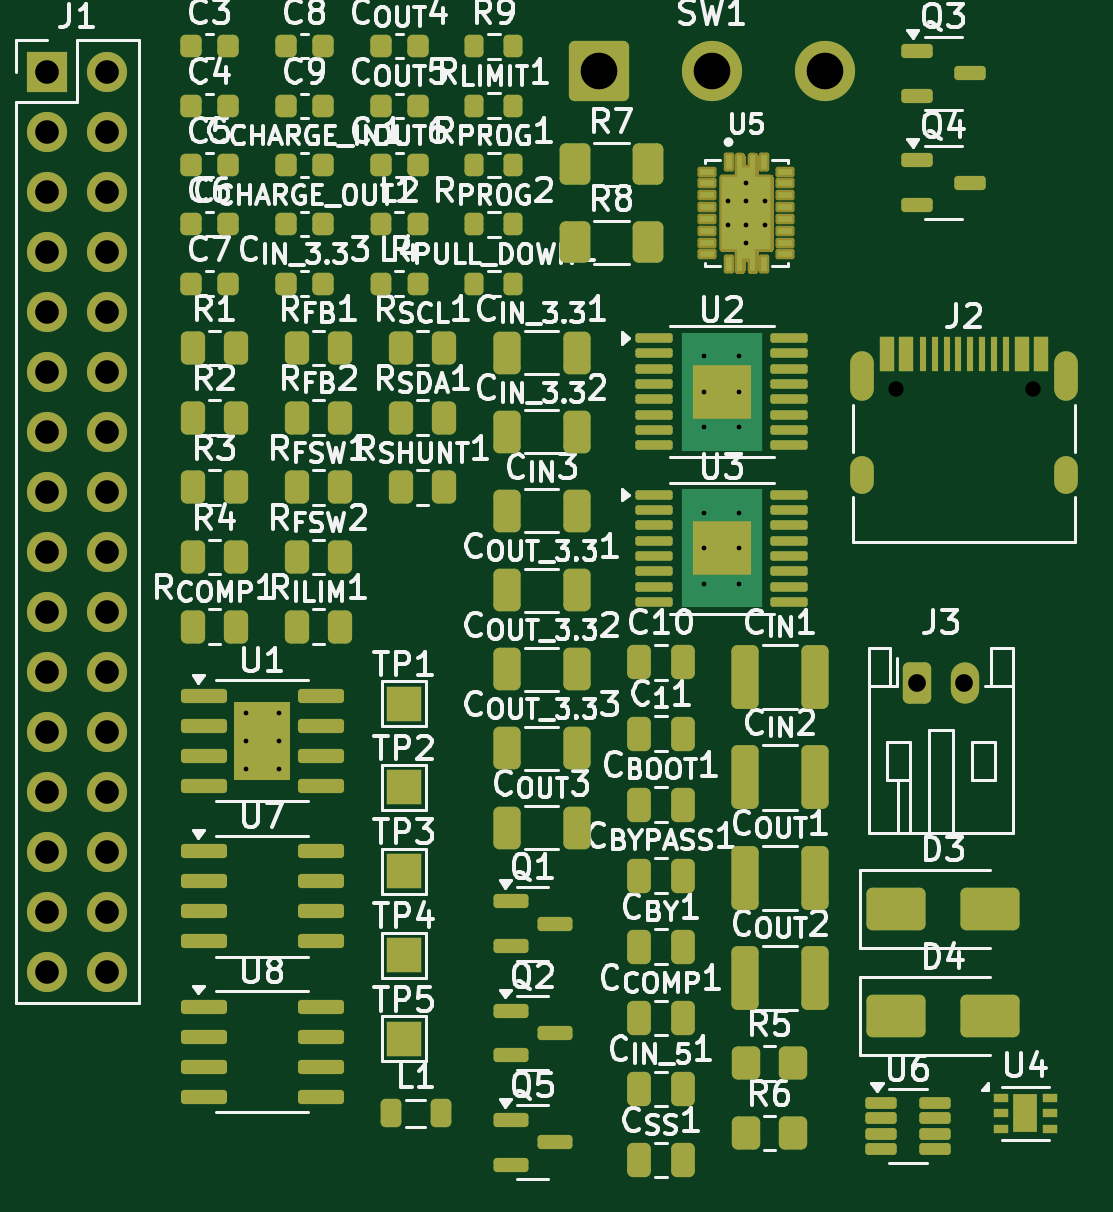
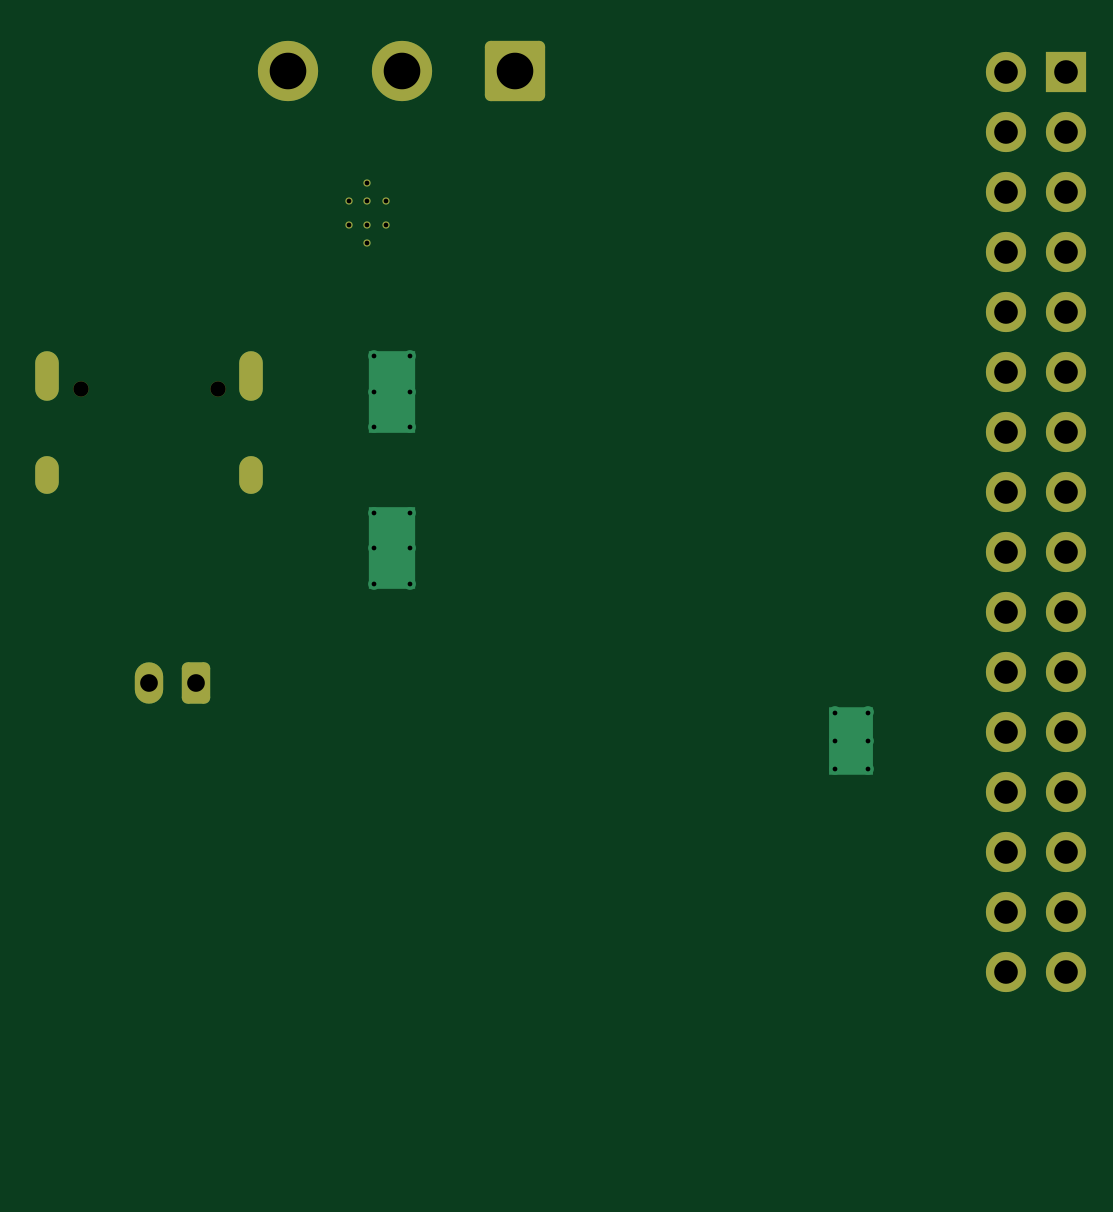
Circuit board: 9 layer files. Board 43.1 x 47.3 mm.
- bottom_copper: -CuBottom.gbr (5688 bytes)
- top_copper: -CuTop.gbr (32168 bytes)
- outline: -EdgeCuts.gbr (416 bytes)
- bottom_mask: -MaskBottom.gbr (2825 bytes)
- top_mask: -MaskTop.gbr (42066 bytes)
- drill: -NPTH.drl (362 bytes)
- drill: -PTH.drl (1762 bytes)
- bottom_silk: -SilkBottom.gbr (2835 bytes)
- top_silk: -SilkTop.gbr (213540 bytes)

=== bottom_copper: -CuBottom.gbr (5688 bytes, source omitted) ===
=== top_copper: -CuTop.gbr (32168 bytes, source omitted) ===
=== outline: -EdgeCuts.gbr ===
%TF.GenerationSoftware,KiCad,Pcbnew,9.0.0*%
%TF.CreationDate,2025-03-28T14:04:11+02:00*%
%TF.ProjectId,,58585858-5858-4585-9858-585858585858,rev?*%
%TF.SameCoordinates,Original*%
%TF.FileFunction,Profile,NP*%
%FSLAX46Y46*%
G04 Gerber Fmt 4.6, Leading zero omitted, Abs format (unit mm)*
G04 Created by KiCad (PCBNEW 9.0.0) date 2025-03-28 14:04:11*
%MOMM*%
%LPD*%
G01*
G04 APERTURE LIST*
G04 APERTURE END LIST*
M02*

=== bottom_mask: -MaskBottom.gbr (2825 bytes, source withheld) ===
=== top_mask: -MaskTop.gbr (42066 bytes, source omitted) ===
=== drill: -NPTH.drl ===
M48
; DRILL file {KiCad 9.0.0} date 2025-03-28T14:04:11+0200
; FORMAT={-:-/ absolute / inch / decimal}
; #@! TF.CreationDate,2025-03-28T14:04:11+02:00
; #@! TF.GenerationSoftware,Kicad,Pcbnew,9.0.0
; #@! TF.FileFunction,NonPlated,1,2,NPTH
FMAT,2
INCH
; #@! TA.AperFunction,NonPlated,NPTH,ComponentDrill
T1C0.0256
%
G90
G05
T1
X6.8543Y-3.1437
X7.0819Y-3.1437
M30

=== drill: -PTH.drl ===
M48
; DRILL file {KiCad 9.0.0} date 2025-03-28T14:04:11+0200
; FORMAT={-:-/ absolute / inch / decimal}
; #@! TF.CreationDate,2025-03-28T14:04:11+02:00
; #@! TF.GenerationSoftware,Kicad,Pcbnew,9.0.0
; #@! TF.FileFunction,Plated,1,2,PTH
FMAT,2
INCH
; #@! TA.AperFunction,Plated,PTH,ComponentDrill
T1C0.0079
; #@! TA.AperFunction,Plated,PTH,ComponentDrill
T2C0.0236
; #@! TA.AperFunction,Plated,PTH,ComponentDrill
T3C0.0295
; #@! TA.AperFunction,Plated,PTH,ComponentDrill
T4C0.0394
; #@! TA.AperFunction,Plated,PTH,ComponentDrill
T5C0.0610
%
G90
G05
T1
X5.7705Y-3.6835
X5.7705Y-3.7307
X5.7705Y-3.778
X5.8256Y-3.6835
X5.8256Y-3.7307
X5.8256Y-3.778
X6.5344Y-3.0896
X6.5344Y-3.1486
X6.5344Y-3.2077
X6.5344Y-3.351
X6.5344Y-3.41
X6.5344Y-3.4691
X6.5742Y-2.8303
X6.5742Y-2.8717
X6.5935Y-3.0896
X6.5935Y-3.1486
X6.5935Y-3.2077
X6.5935Y-3.351
X6.5935Y-3.41
X6.5935Y-3.4691
X6.6047Y-2.8008
X6.6047Y-2.8303
X6.6047Y-2.8717
X6.6047Y-2.9012
X6.6352Y-2.8303
X6.6352Y-2.8717
T3
X6.8898Y-3.6343
X6.9685Y-3.6343
T4
X5.4398Y-2.6154
X5.4398Y-2.7154
X5.4398Y-2.8154
X5.4398Y-2.9154
X5.4398Y-3.0154
X5.4398Y-3.1154
X5.4398Y-3.2154
X5.4398Y-3.3154
X5.4398Y-3.4154
X5.4398Y-3.5154
X5.4398Y-3.6154
X5.4398Y-3.7154
X5.4398Y-3.8154
X5.4398Y-3.9154
X5.4398Y-4.0154
X5.4398Y-4.1154
X5.5398Y-2.6154
X5.5398Y-2.7154
X5.5398Y-2.8154
X5.5398Y-2.9154
X5.5398Y-3.0154
X5.5398Y-3.1154
X5.5398Y-3.2154
X5.5398Y-3.3154
X5.5398Y-3.4154
X5.5398Y-3.5154
X5.5398Y-3.6154
X5.5398Y-3.7154
X5.5398Y-3.8154
X5.5398Y-3.9154
X5.5398Y-4.0154
X5.5398Y-4.1154
T5
X6.3587Y-2.6146
X6.5476Y-2.6146
X6.7366Y-2.6146
T2
G00X6.798Y-3.1012
M15
G01X6.798Y-3.1445
M16
G05
G00X6.798Y-3.2756
M15
G01X6.798Y-3.2992
M16
G05
G00X7.1382Y-3.1012
M15
G01X7.1382Y-3.1445
M16
G05
G00X7.1382Y-3.2756
M15
G01X7.1382Y-3.2992
M16
G05
M30

=== bottom_silk: -SilkBottom.gbr (2835 bytes, source withheld) ===
=== top_silk: -SilkTop.gbr (213540 bytes, source omitted) ===
